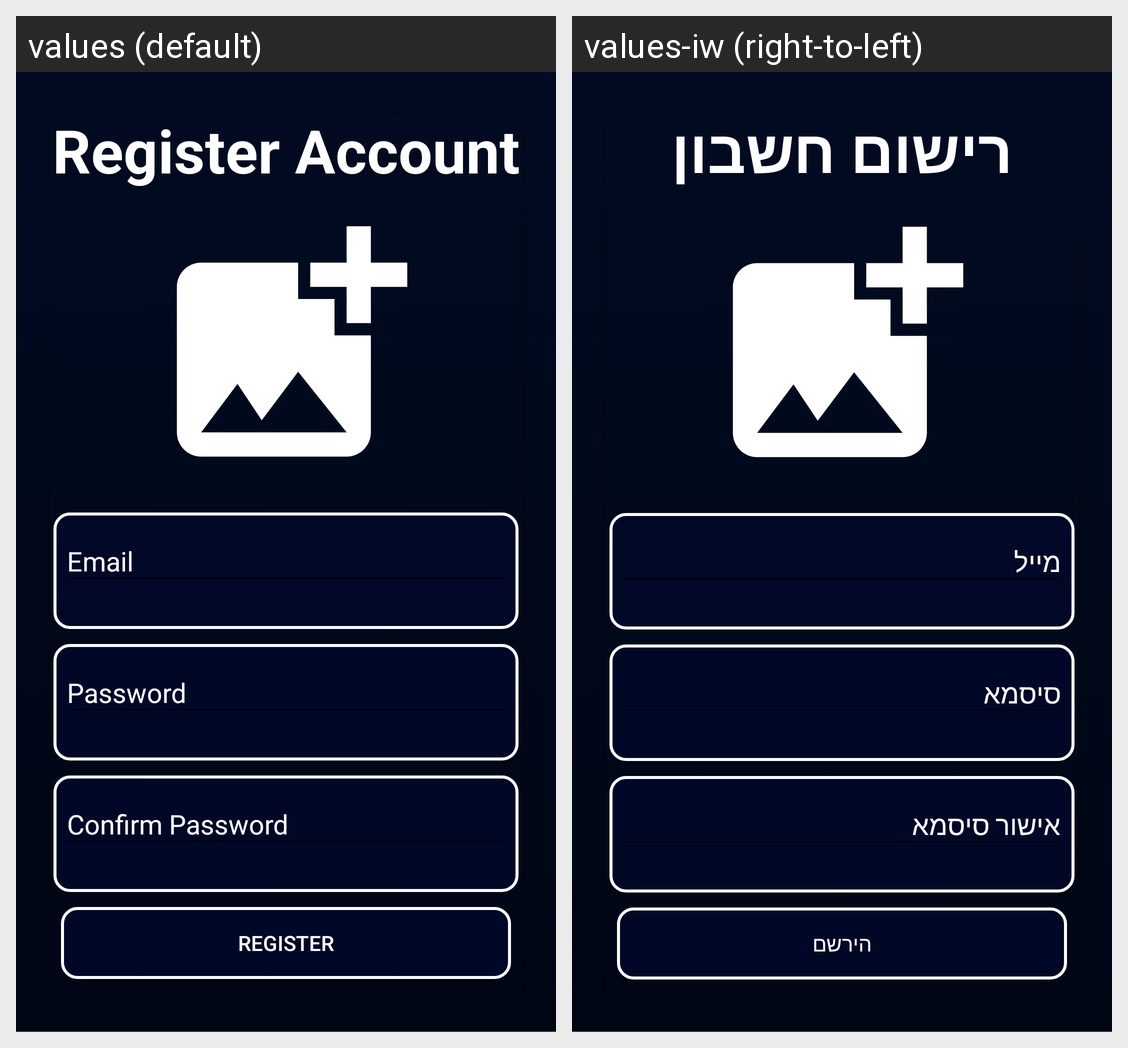

The Android screen above is rendered under two locales of the same app. Produce the string resources it draws, with the default and per-locale values.
Android screen res/layout/fragment_register.xml rendered under 2 locales, left to right: values (default), values-iw (right-to-left). Device: Nexus 5 (rendered at 1080×1920; each locale shown at half size, 540×960, under a caption strip naming it); theme Theme.AppCompat.Light.NoActionBar.
Strings drawn on this screen, with the default value and each locale's value (text and hints the layout hard-codes, and strings that could not be matched under every locale, appear in the picture but are not listed):

register_account
  values: Register Account
  values-iw: רישום חשבון

email
  values: Email
  values-iw: מייל

password
  values: Password
  values-iw: סיסמא

confirm_password
  values: Confirm Password
  values-iw: אישור סיסמא

register
  values: Register
  values-iw: הירשם
